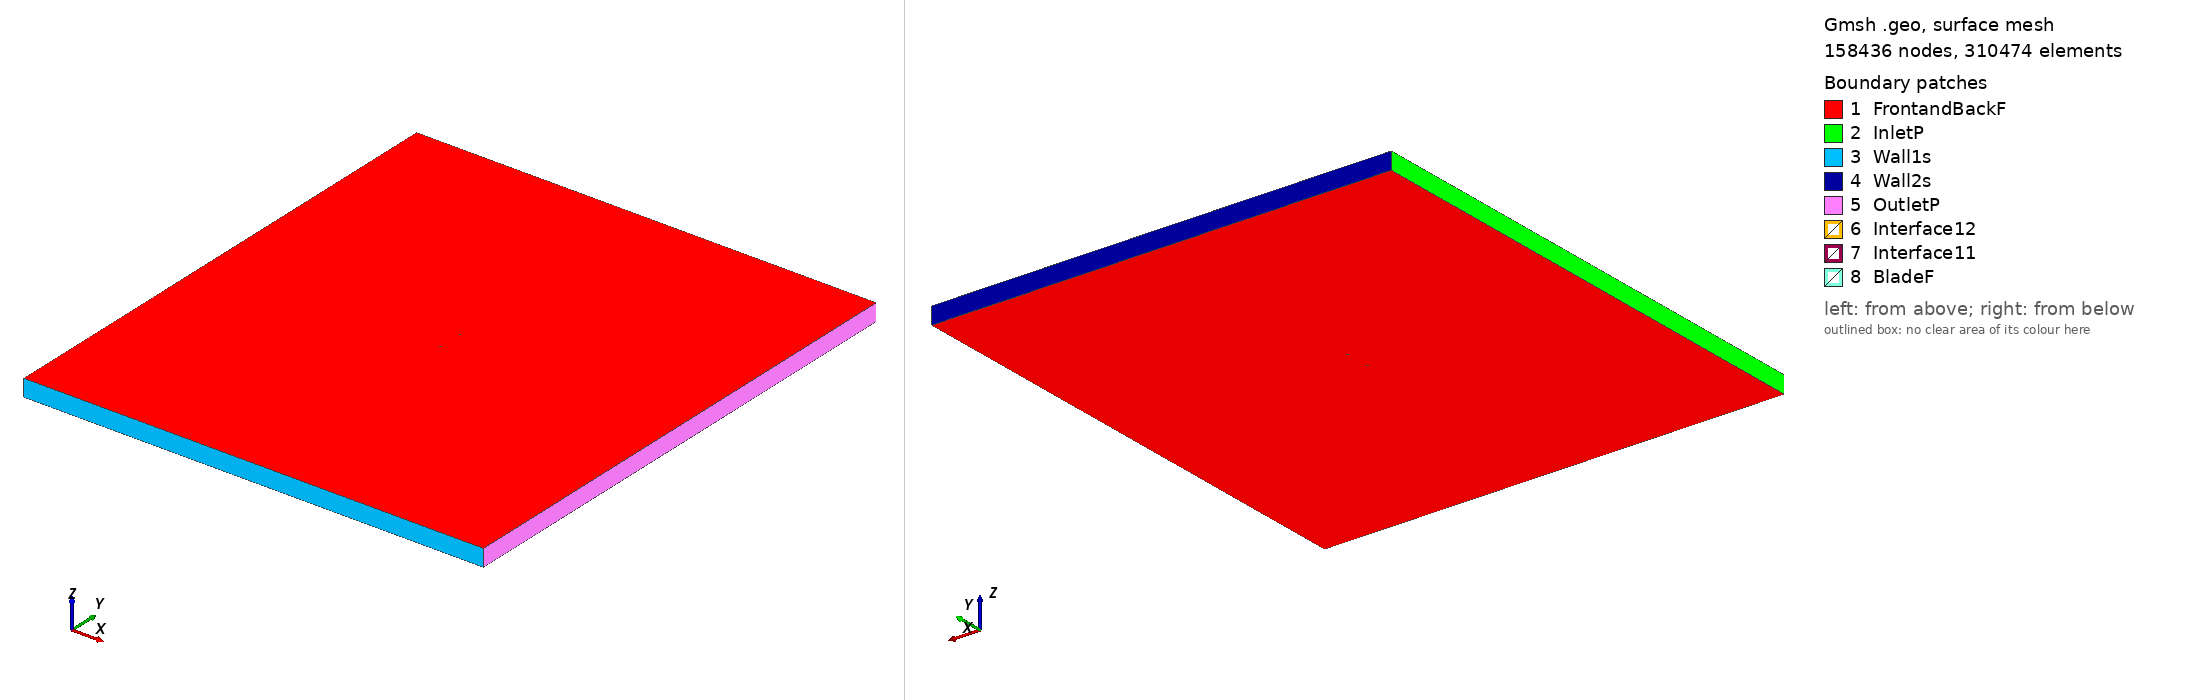

Gmsh geometry script, surface-meshed: 158436 nodes, 310474 surface elements. Boundary patches (legend numbers): 1 FrontandBackF, 2 InletP, 3 Wall1s, 4 Wall2s, 5 OutletP, 6 Interface12, 7 Interface11, 8 BladeF. Left view from above one corner, right view from below the opposite corner. Legend entries are the model's physical surfaces. The drawing asked Gmsh for element sizes between 1% and 20% of the model's largest extent; the script's own settings can give other sizes.

=== s4110_tsr_1.1895_aoa_-9.5165.geo (drawn) ===
SetFactory("OpenCASCADE");

Point(1) = {0.073968, 0.749768, 0, 1.0};
Point(2) = {0.073476, 0.749769, 0, 1.0};
Point(3) = {0.072044, 0.749792, 0, 1.0};
Point(4) = {0.069759, 0.749854, 0, 1.0};
Point(5) = {0.066696, 0.749930, 0, 1.0};
Point(6) = {0.062900, 0.749979, 0, 1.0};
Point(7) = {0.058406, 0.750000, 0, 1.0};
Point(8) = {0.053281, 0.749996, 0, 1.0};
Point(9) = {0.047601, 0.749960, 0, 1.0};
Point(10) = {0.041447, 0.749878, 0, 1.0};
Point(11) = {0.034901, 0.749731, 0, 1.0};
Point(12) = {0.028037, 0.749495, 0, 1.0};
Point(13) = {0.020933, 0.749149, 0, 1.0};
Point(14) = {0.013655, 0.748682, 0, 1.0};
Point(15) = {0.006274, 0.748080, 0, 1.0};
Point(16) = {-0.001141, 0.747341, 0, 1.0};
Point(17) = {-0.008520, 0.746467, 0, 1.0};
Point(18) = {-0.015795, 0.745461, 0, 1.0};
Point(19) = {-0.022895, 0.744331, 0, 1.0};
Point(20) = {-0.029757, 0.743090, 0, 1.0};
Point(21) = {-0.036307, 0.741753, 0, 1.0};
Point(22) = {-0.042484, 0.740331, 0, 1.0};
Point(23) = {-0.048228, 0.738842, 0, 1.0};
Point(24) = {-0.053480, 0.737298, 0, 1.0};
Point(25) = {-0.058195, 0.735715, 0, 1.0};
Point(26) = {-0.062331, 0.734111, 0, 1.0};
Point(27) = {-0.065852, 0.732503, 0, 1.0};
Point(28) = {-0.068737, 0.730899, 0, 1.0};
Point(29) = {-0.070992, 0.729324, 0, 1.0};
Point(30) = {-0.072616, 0.727826, 0, 1.0};
Point(31) = {-0.073608, 0.726450, 0, 1.0};
Point(32) = {-0.073984, 0.725256, 0, 1.0};
Point(33) = {-0.073968, 0.724968, 0, 1.0};
Point(34) = {-0.073691, 0.724394, 0, 1.0};
Point(35) = {-0.072630, 0.723835, 0, 1.0};
Point(36) = {-0.070823, 0.723492, 0, 1.0};
Point(37) = {-0.068306, 0.723438, 0, 1.0};
Point(38) = {-0.065050, 0.723695, 0, 1.0};
Point(39) = {-0.061048, 0.724227, 0, 1.0};
Point(40) = {-0.056333, 0.725004, 0, 1.0};
Point(41) = {-0.050950, 0.725990, 0, 1.0};
Point(42) = {-0.044961, 0.727158, 0, 1.0};
Point(43) = {-0.038434, 0.728484, 0, 1.0};
Point(44) = {-0.031441, 0.729942, 0, 1.0};
Point(45) = {-0.024057, 0.731507, 0, 1.0};
Point(46) = {-0.016367, 0.733149, 0, 1.0};
Point(47) = {-0.008456, 0.734843, 0, 1.0};
Point(48) = {-0.000412, 0.736558, 0, 1.0};
Point(49) = {0.007675, 0.738262, 0, 1.0};
Point(50) = {0.015703, 0.739920, 0, 1.0};
Point(51) = {0.023576, 0.741504, 0, 1.0};
Point(52) = {0.031190, 0.742992, 0, 1.0};
Point(53) = {0.038449, 0.744361, 0, 1.0};
Point(54) = {0.045261, 0.745591, 0, 1.0};
Point(55) = {0.051530, 0.746669, 0, 1.0};
Point(56) = {0.057173, 0.747585, 0, 1.0};
Point(57) = {0.062111, 0.748332, 0, 1.0};
Point(58) = {0.066268, 0.748910, 0, 1.0};
Point(59) = {0.069583, 0.749326, 0, 1.0};
Point(60) = {0.071999, 0.749593, 0, 1.0};
Point(61) = {0.073472, 0.749729, 0, 1.0};
Point(62) = {-0.073968, -0.749768, 0, 1.0};
Point(63) = {-0.073476, -0.749769, 0, 1.0};
Point(64) = {-0.072044, -0.749792, 0, 1.0};
Point(65) = {-0.069759, -0.749854, 0, 1.0};
Point(66) = {-0.066696, -0.749930, 0, 1.0};
Point(67) = {-0.062900, -0.749979, 0, 1.0};
Point(68) = {-0.058406, -0.750000, 0, 1.0};
Point(69) = {-0.053281, -0.749996, 0, 1.0};
Point(70) = {-0.047601, -0.749960, 0, 1.0};
Point(71) = {-0.041447, -0.749878, 0, 1.0};
Point(72) = {-0.034901, -0.749731, 0, 1.0};
Point(73) = {-0.028037, -0.749495, 0, 1.0};
Point(74) = {-0.020933, -0.749149, 0, 1.0};
Point(75) = {-0.013655, -0.748682, 0, 1.0};
Point(76) = {-0.006274, -0.748080, 0, 1.0};
Point(77) = {0.001141, -0.747341, 0, 1.0};
Point(78) = {0.008520, -0.746467, 0, 1.0};
Point(79) = {0.015795, -0.745461, 0, 1.0};
Point(80) = {0.022895, -0.744331, 0, 1.0};
Point(81) = {0.029757, -0.743090, 0, 1.0};
Point(82) = {0.036307, -0.741753, 0, 1.0};
Point(83) = {0.042484, -0.740331, 0, 1.0};
Point(84) = {0.048228, -0.738842, 0, 1.0};
Point(85) = {0.053480, -0.737298, 0, 1.0};
Point(86) = {0.058195, -0.735715, 0, 1.0};
Point(87) = {0.062331, -0.734111, 0, 1.0};
Point(88) = {0.065852, -0.732503, 0, 1.0};
Point(89) = {0.068737, -0.730899, 0, 1.0};
Point(90) = {0.070992, -0.729324, 0, 1.0};
Point(91) = {0.072616, -0.727826, 0, 1.0};
Point(92) = {0.073608, -0.726450, 0, 1.0};
Point(93) = {0.073984, -0.725256, 0, 1.0};
Point(94) = {0.073968, -0.724968, 0, 1.0};
Point(95) = {0.073691, -0.724394, 0, 1.0};
Point(96) = {0.072630, -0.723835, 0, 1.0};
Point(97) = {0.070823, -0.723492, 0, 1.0};
Point(98) = {0.068306, -0.723438, 0, 1.0};
Point(99) = {0.065050, -0.723695, 0, 1.0};
Point(100) = {0.061048, -0.724227, 0, 1.0};
Point(101) = {0.056333, -0.725004, 0, 1.0};
Point(102) = {0.050950, -0.725990, 0, 1.0};
Point(103) = {0.044961, -0.727158, 0, 1.0};
Point(104) = {0.038434, -0.728484, 0, 1.0};
Point(105) = {0.031441, -0.729942, 0, 1.0};
Point(106) = {0.024057, -0.731507, 0, 1.0};
Point(107) = {0.016367, -0.733149, 0, 1.0};
Point(108) = {0.008456, -0.734843, 0, 1.0};
Point(109) = {0.000412, -0.736558, 0, 1.0};
Point(110) = {-0.007675, -0.738262, 0, 1.0};
Point(111) = {-0.015703, -0.739920, 0, 1.0};
Point(112) = {-0.023576, -0.741504, 0, 1.0};
Point(113) = {-0.031190, -0.742992, 0, 1.0};
Point(114) = {-0.038449, -0.744361, 0, 1.0};
Point(115) = {-0.045261, -0.745591, 0, 1.0};
Point(116) = {-0.051530, -0.746669, 0, 1.0};
Point(117) = {-0.057173, -0.747585, 0, 1.0};
Point(118) = {-0.062111, -0.748332, 0, 1.0};
Point(119) = {-0.066268, -0.748910, 0, 1.0};
Point(120) = {-0.069583, -0.749326, 0, 1.0};
Point(121) = {-0.071999, -0.749593, 0, 1.0};
Point(122) = {-0.073472, -0.749729, 0, 1.0};

// Lines: first blade (splines 1-4)
Spline(1) = {1:21};
Spline(2) = {21:44};
Spline(3) = {44:61};
Spline(4) = {61,1};

// Lines: second blade (splines 5-8)
Spline(5) = {62:82};
Spline(6) = {82:105};
Spline(7) = {105:122};
Spline(8) = {122,62};

// Outer domain (points 20001-4 and lines)
Point(123) = {-13.50000000, -15.00000000, 0, 1.0};
Point(124) = {-13.50000000, 15.00000000, 0, 1.0};
Point(125) = {13.50000000, 15.00000000, 0, 1.0};
Point(126) = {13.50000000, -15.00000000, 0, 1.0};
Line(11) = {123, 124};
Line(12) = {124, 125};
Line(13) = {125, 126};
Line(14) = {123, 126};

// Interface (between moving and stationary domain) (circles)
Circle(9) = {0, 0, 0, 0.80000000, 0, 2*Pi};
Circle(10) = {0, 0, 0, 0.80000000, 0, 2*Pi};

// Loops collect Lines/Splines/etc (blade1, blade2, domain, first circle)
Line Loop(1) = {1:4};
Line Loop(2) = {5:8};
Line Loop(3) = {11,12,13,-14};
Line Loop(4) = {9};

// BooleanDifference cuts out the circle/interface from the domain
Plane Surface(1) = {3};
Plane Surface(2) = {4};
BooleanDifference{ Surface{1}; Delete;}{ Surface{2}; Delete;}

// This one cuts out the blades from the inner circle/interface
Line Loop(6) = {10};
Plane Surface(5) = {6};
Plane Surface(6) = {1};
Plane Surface(7) = {2};
BooleanDifference{ Surface{5}; Delete;}{ Surface{6,7}; Delete;}

// extrude to 3rd dimension
Extrude {0, 0, 1} {Surface{1}; Surface{5}; Layers{1}; Recombine;}

// Physical Surfaces are the named boundaries (patches)
Physical Surface("Interface11") = {12};
Physical Surface("Interface12") = {10};

// sides of domain
Physical Surface("InletP") = {6};
Physical Surface("OutletP") = {9};

// top and bottom of domain
Physical Surface("Wall1s") = {7};
Physical Surface("Wall2s") = {8};

// Check FrontandBackF by ensuring there is nothing in the 3rd dimension
Physical Surface("FrontandBackF") = {1,11,5,21};
Physical Surface("BladeF") = {13:20};
Physical Volume("Turbine") = {2};
Physical Volume("Farfield") = {1};

// settings for airfoil boundary layer
Field[1] = BoundaryLayer;
Field[1].EdgesList = {1:8};
Field[1].hwall_n = 1e-3;
Field[1].thickness = 1.5e-2;
Field[1].ratio = 1.05;
Field[1].Quads = 1;
BoundaryLayer Field = 1;

// control points for mesh (blade and interface)
// floor((arc length / 1.5mm)/ 6) -> Transfinite Line
Transfinite Line {1,2,3,5,6,7} = 33 Using Progression 1;
Transfinite Line {4,8} = 1 Using Progression 1;
Transfinite Line {9, 15} = 800 Using Progression 1;

// For more information on gmsh syntax, visit http://gmsh.info/doc/texinfo/gmsh.html
